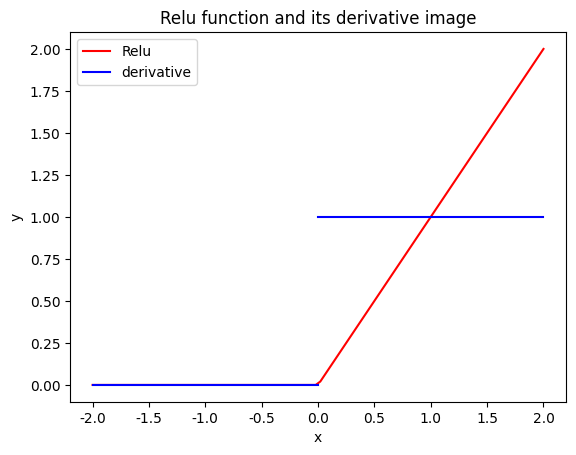

Source code (Python):
'''
@Descripttion: 
[redacted]
@Date: 2019-08-20 10:37:52
@LastEditors: daxiong
@LastEditTime: 2019-08-20 10:38:44
'''

import matplotlib.pyplot as plt 
import numpy as np
plt.rcParams['font.family']='SimHei'
plt.rcParams['font.sans-serif']=['SimHei']

import matplotlib
matplotlib.rcParams['font.family']='SimHei'
matplotlib.rcParams['font.sans-serif']=['SimHei']

x=np.linspace(-2,2,100)
y=x*(x>0)
plt.xlabel('x')
plt.ylabel('y')
plt.title("Relu function and its derivative image")
plt.plot(x,y,color='r',label="Relu")

x=np.linspace(-2,0)
y=np.linspace(0,0)
plt.plot(x,y,color='b')

x=np.linspace(0,2)
y=np.linspace(1,1)
plt.plot(x,y,color='b',label="derivative")

plt.legend()

plt.show()
